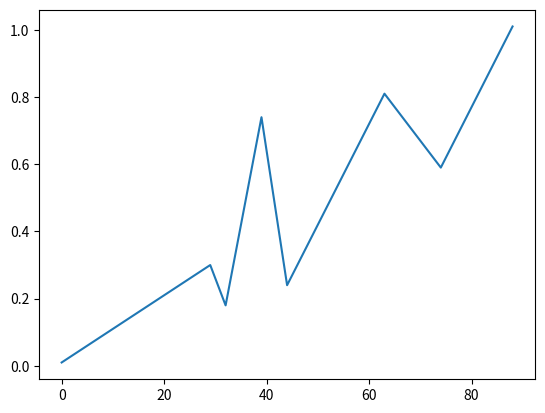

Python code for this plot:
import matplotlib.pyplot as plt
import numpy as np



# RAM is a series of target frequencies with a specific rate of change to reach that frequency
RAM = [0.3,0.01, 0.2, -0.04,0.7,0.08,0.3,-0.1,0.8,0.03,0.6,-0.02,1.0,0.03]


def Sweep():
    frequency = 0
    stack_pointer = 0
    Target_Freq = RAM[stack_pointer]
    frequency_change = RAM[stack_pointer+1]
    direction = int(frequency_change/np.abs(frequency_change))
    while True:
        if (direction == 1 and frequency > Target_Freq) or (direction == -1 and frequency < Target_Freq):
            stack_pointer += 2
            Target_Freq = RAM[stack_pointer]
            frequency_change = RAM[stack_pointer+1]
            print("Target_Freq", Target_Freq)
            print("Frequency Change Rate", frequency_change)
            direction = int(frequency_change/np.abs(frequency_change))

        frequency += frequency_change 
        yield frequency
    return -1

data = []
generator = Sweep()
while True:
    try:
        data.append(next(generator))
    except Exception as e:
        print(e)
        plt.plot(data)
        plt.show()
        exit()
